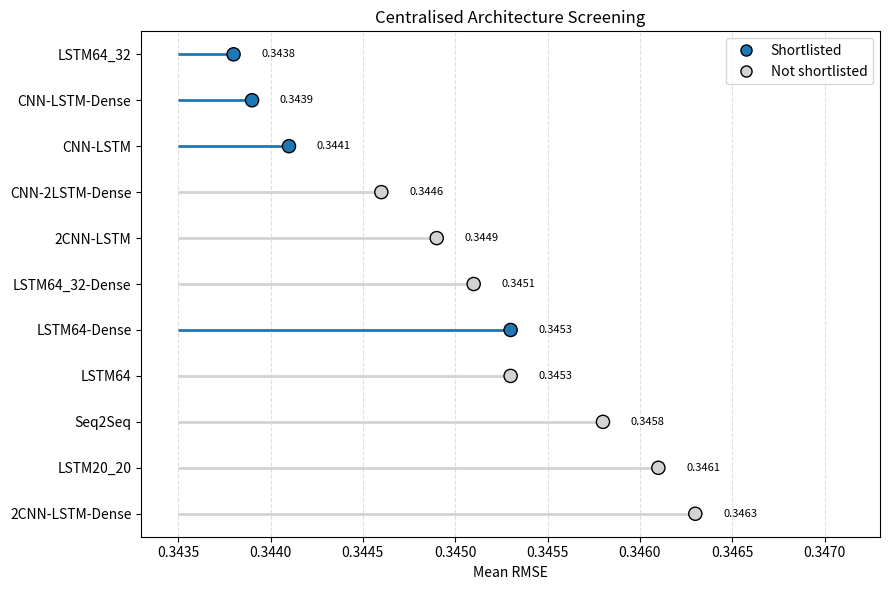

Reproduce this figure in Python.
import matplotlib.pyplot as plt
from matplotlib.lines import Line2D
import pandas as pd

# -----------------------------
# Centralised screening results
# -----------------------------
data = [
    ("LSTM64_32", 0.3438, 0.2190),
    ("CNN-LSTM-Dense", 0.3439, 0.2211),
    ("CNN-LSTM", 0.3441, 0.2192),
    ("CNN-2LSTM-Dense", 0.3446, 0.2198),
    ("2CNN-LSTM", 0.3449, 0.2151),
    ("LSTM64_32-Dense", 0.3451, 0.2194),
    ("LSTM64-Dense", 0.3453, 0.2198),
    ("LSTM64", 0.3453, 0.2208),
    ("Seq2Seq", 0.3458, 0.2244),
    ("LSTM20_20", 0.3461, 0.2231),
    ("2CNN-LSTM-Dense", 0.3463, 0.2208),
    #("Dense", 0.3606, 0.2403),
]

df = pd.DataFrame(data, columns=["Model", "Mean_RMSE", "Mean_MAE"])

shortlisted = {"LSTM64_32", "CNN-LSTM-Dense", "CNN-LSTM", "LSTM64-Dense"}

# Sort best to worst
df = df.sort_values("Mean_RMSE", ascending=True).reset_index(drop=True)

# Y positions
y = range(len(df))

# Colour by shortlist status
colors = ["tab:blue" if m in shortlisted else "lightgray" for m in df["Model"]]

# -----------------------------
# Plot
# -----------------------------
fig, ax = plt.subplots(figsize=(9, 6))

# horizontal stems
for yi, xi, c in zip(y, df["Mean_RMSE"], colors):
    ax.hlines(y=yi, xmin=df["Mean_RMSE"].min() - 0.0003, xmax=xi, color=c, linewidth=2)

# dots
ax.scatter(df["Mean_RMSE"], y, s=90, c=colors, edgecolors="black", zorder=3)

# value labels
for yi, xi in zip(y, df["Mean_RMSE"]):
    ax.text(xi + 0.00015, yi, f"{xi:.4f}", va="center", fontsize=8)

# axes / labels
ax.set_yticks(list(y))
ax.set_yticklabels(df["Model"])
ax.invert_yaxis()  # best at top

ax.set_xlabel("Mean RMSE")
ax.set_title("Centralised Architecture Screening")

# x-limits: leave margin, but keep Dense visible
xmin = df["Mean_RMSE"].min() - 0.0005
xmax = df["Mean_RMSE"].max() + 0.0010
ax.set_xlim(xmin, xmax)

ax.grid(axis="x", linestyle="--", alpha=0.4)
ax.set_axisbelow(True)

# legend
legend_elements = [
    Line2D([0], [0], marker='o', color='w', label='Shortlisted',
           markerfacecolor='tab:blue', markeredgecolor='black', markersize=8),
    Line2D([0], [0], marker='o', color='w', label='Not shortlisted',
           markerfacecolor='lightgray', markeredgecolor='black', markersize=8),
]
ax.legend(handles=legend_elements, loc="upper right")

plt.tight_layout()
plt.savefig("centralised_screening_dotplot.png", dpi=300, bbox_inches="tight")
plt.close()
